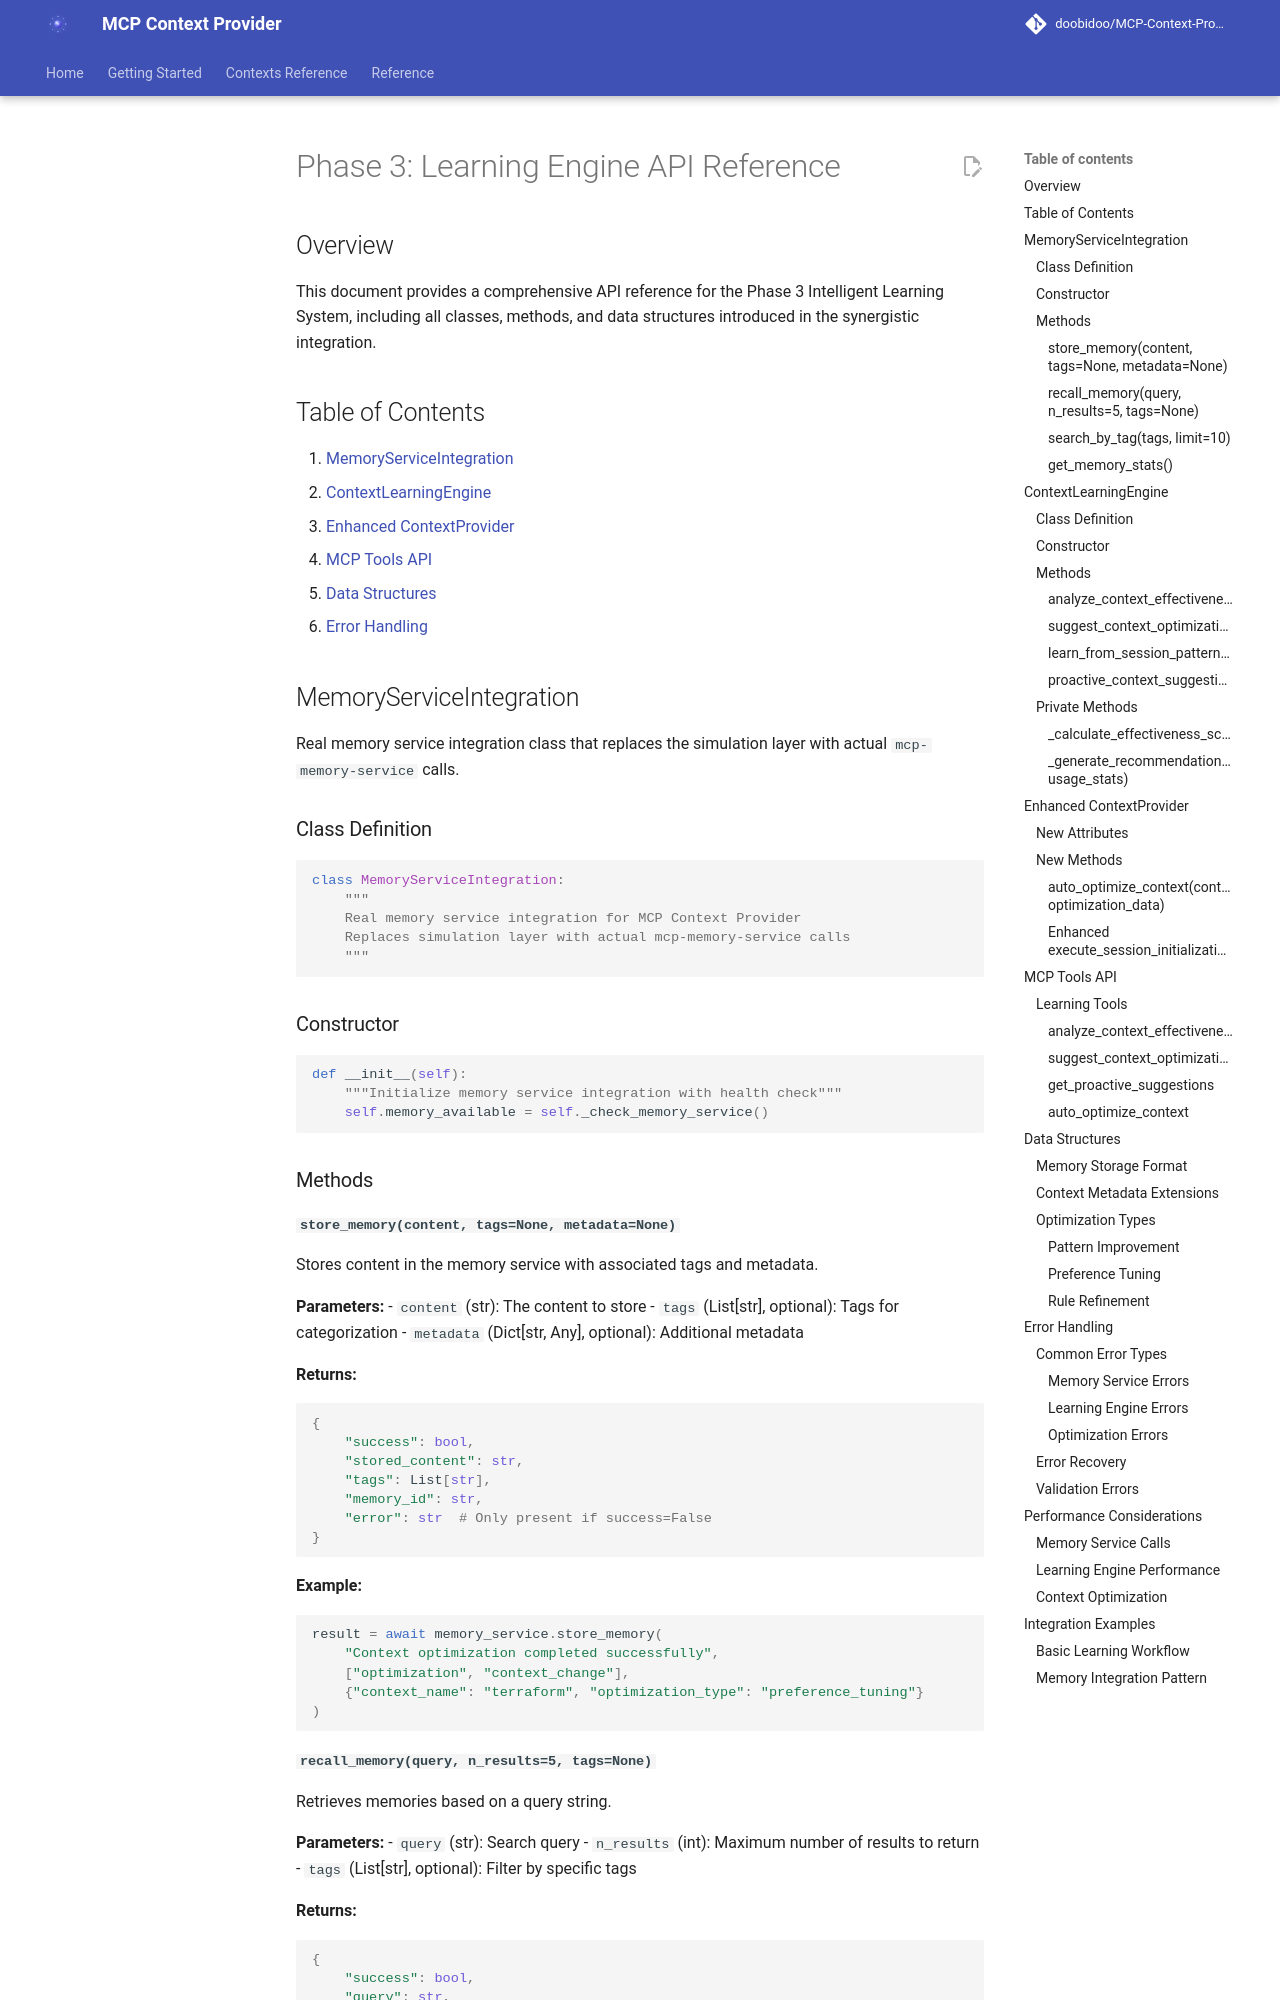

repository: doobidoo/MCP-Context-Provider · page: archive/v1/phase3/API_REFERENCE/index.html · generator: mkdocs

# Phase 3: Learning Engine API Reference

## Overview

This document provides a comprehensive API reference for the Phase 3 Intelligent Learning System, including all classes, methods, and data structures introduced in the synergistic integration.

## Table of Contents

1. [MemoryServiceIntegration](#memoryserviceintegration)
2. [ContextLearningEngine](#contextlearningengine)
3. [Enhanced ContextProvider](#enhanced-contextprovider)
4. [MCP Tools API](#mcp-tools-api)
5. [Data Structures](#data-structures)
6. [Error Handling](#error-handling)

## MemoryServiceIntegration

Real memory service integration class that replaces the simulation layer with actual `mcp-memory-service` calls.

### Class Definition

```python
class MemoryServiceIntegration:
    """
    Real memory service integration for MCP Context Provider
    Replaces simulation layer with actual mcp-memory-service calls
    """
```

### Constructor

```python
def __init__(self):
    """Initialize memory service integration with health check"""
    self.memory_available = self._check_memory_service()
```

### Methods

#### `store_memory(content, tags=None, metadata=None)`

Stores content in the memory service with associated tags and metadata.

**Parameters:**
- `content` (str): The content to store
- `tags` (List[str], optional): Tags for categorization
- `metadata` (Dict[str, Any], optional): Additional metadata

**Returns:**
```python
{
    "success": bool,
    "stored_content": str,
    "tags": List[str],
    "memory_id": str,
    "error": str  # Only present if success=False
}
```

**Example:**
```python
result = await memory_service.store_memory(
    "Context optimization completed successfully",
    ["optimization", "context_change"],
    {"context_name": "terraform", "optimization_type": "preference_tuning"}
)
```
